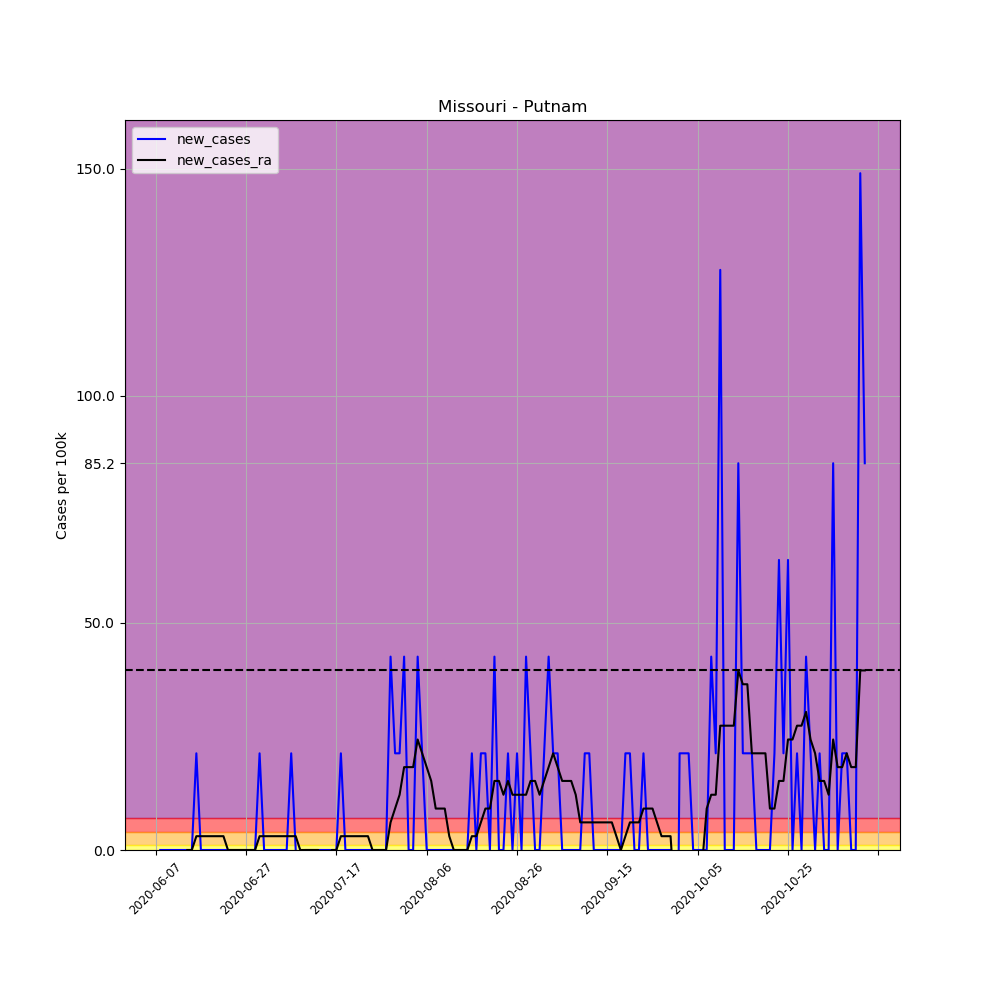

The table this chart was drawn from, first rows:
, date, county, state, fips, cases, deaths, COUNTY, STNAME, CTYNAME, POPESTIMATE2019, per_100k, per_100k_ra, new_cases, new_cases_ra
681272, 2020-06-07, Putnam, Missouri, 29171, 1, 0, 171, Missouri, Putnam, 4696, 21.29, , , 
681273, 2020-06-08, Putnam, Missouri, 29171, 1, 0, 171, Missouri, Putnam, 4696, 21.29, , 0.0, 
681274, 2020-06-09, Putnam, Missouri, 29171, 1, 0, 171, Missouri, Putnam, 4696, 21.29, , 0.0, 
681275, 2020-06-10, Putnam, Missouri, 29171, 1, 0, 171, Missouri, Putnam, 4696, 21.29, , 0.0, 
681276, 2020-06-11, Putnam, Missouri, 29171, 1, 0, 171, Missouri, Putnam, 4696, 21.29, , 0.0, 
681277, 2020-06-12, Putnam, Missouri, 29171, 1, 0, 171, Missouri, Putnam, 4696, 21.29, , 0.0, 
681278, 2020-06-13, Putnam, Missouri, 29171, 1, 0, 171, Missouri, Putnam, 4696, 21.29, 21.29, 0.0, 
681279, 2020-06-14, Putnam, Missouri, 29171, 1, 0, 171, Missouri, Putnam, 4696, 21.29, 21.29, 0.0, 0.0
681280, 2020-06-15, Putnam, Missouri, 29171, 1, 0, 171, Missouri, Putnam, 4696, 21.29, 21.29, 0.0, 0.0
681281, 2020-06-16, Putnam, Missouri, 29171, 2, 0, 171, Missouri, Putnam, 4696, 42.59, 24.34, 21.29, 3.042
681282, 2020-06-17, Putnam, Missouri, 29171, 2, 0, 171, Missouri, Putnam, 4696, 42.59, 27.38, 0.0, 3.042
681283, 2020-06-18, Putnam, Missouri, 29171, 2, 0, 171, Missouri, Putnam, 4696, 42.59, 30.42, 0.0, 3.042
681284, 2020-06-19, Putnam, Missouri, 29171, 2, 0, 171, Missouri, Putnam, 4696, 42.59, 33.46, 0.0, 3.042
681285, 2020-06-20, Putnam, Missouri, 29171, 2, 0, 171, Missouri, Putnam, 4696, 42.59, 36.51, 0.0, 3.042
681286, 2020-06-21, Putnam, Missouri, 29171, 2, 0, 171, Missouri, Putnam, 4696, 42.59, 39.55, 0.0, 3.042
681287, 2020-06-22, Putnam, Missouri, 29171, 2, 0, 171, Missouri, Putnam, 4696, 42.59, 42.59, 0.0, 3.042
681288, 2020-06-23, Putnam, Missouri, 29171, 2, 0, 171, Missouri, Putnam, 4696, 42.59, 42.59, 0.0, 0.0
681289, 2020-06-24, Putnam, Missouri, 29171, 2, 0, 171, Missouri, Putnam, 4696, 42.59, 42.59, 0.0, 0.0
681290, 2020-06-25, Putnam, Missouri, 29171, 2, 0, 171, Missouri, Putnam, 4696, 42.59, 42.59, 0.0, 0.0
681291, 2020-06-26, Putnam, Missouri, 29171, 2, 0, 171, Missouri, Putnam, 4696, 42.59, 42.59, 0.0, 0.0
681292, 2020-06-27, Putnam, Missouri, 29171, 2, 0, 171, Missouri, Putnam, 4696, 42.59, 42.59, 0.0, 0.0
681293, 2020-06-28, Putnam, Missouri, 29171, 2, 0, 171, Missouri, Putnam, 4696, 42.59, 42.59, 0.0, 0.0
681294, 2020-06-29, Putnam, Missouri, 29171, 2, 0, 171, Missouri, Putnam, 4696, 42.59, 42.59, 0.0, 0.0
681295, 2020-06-30, Putnam, Missouri, 29171, 3, 0, 171, Missouri, Putnam, 4696, 63.88, 45.63, 21.29, 3.042
681296, 2020-07-01, Putnam, Missouri, 29171, 3, 0, 171, Missouri, Putnam, 4696, 63.88, 48.67, 0.0, 3.042
681297, 2020-07-02, Putnam, Missouri, 29171, 3, 0, 171, Missouri, Putnam, 4696, 63.88, 51.72, 0.0, 3.042
681298, 2020-07-03, Putnam, Missouri, 29171, 3, 0, 171, Missouri, Putnam, 4696, 63.88, 54.76, 0.0, 3.042
681299, 2020-07-04, Putnam, Missouri, 29171, 3, 0, 171, Missouri, Putnam, 4696, 63.88, 57.8, 0.0, 3.042
681300, 2020-07-05, Putnam, Missouri, 29171, 3, 0, 171, Missouri, Putnam, 4696, 63.88, 60.84, 0.0, 3.042
681301, 2020-07-06, Putnam, Missouri, 29171, 3, 0, 171, Missouri, Putnam, 4696, 63.88, 63.88, 0.0, 3.042
681302, 2020-07-07, Putnam, Missouri, 29171, 4, 0, 171, Missouri, Putnam, 4696, 85.18, 66.93, 21.29, 3.042
681303, 2020-07-08, Putnam, Missouri, 29171, 4, 0, 171, Missouri, Putnam, 4696, 85.18, 69.97, 0.0, 3.042
681304, 2020-07-09, Putnam, Missouri, 29171, 3, 0, 171, Missouri, Putnam, 4696, 63.88, 69.97, -21.29, 0.0
681305, 2020-07-10, Putnam, Missouri, 29171, 3, 0, 171, Missouri, Putnam, 4696, 63.88, 69.97, 0.0, 0.0
681306, 2020-07-11, Putnam, Missouri, 29171, 3, 0, 171, Missouri, Putnam, 4696, 63.88, 69.97, 0.0, 0.0
681307, 2020-07-12, Putnam, Missouri, 29171, 3, 0, 171, Missouri, Putnam, 4696, 63.88, 69.97, 0.0, 0.0
681308, 2020-07-13, Putnam, Missouri, 29171, 3, 0, 171, Missouri, Putnam, 4696, 63.88, 69.97, 0.0, 0.0
681309, 2020-07-14, Putnam, Missouri, 29171, 3, 0, 171, Missouri, Putnam, 4696, 63.88, 66.93, 0.0, -3.042
681310, 2020-07-15, Putnam, Missouri, 29171, 3, 0, 171, Missouri, Putnam, 4696, 63.88, 63.88, 0.0, -3.042
681311, 2020-07-16, Putnam, Missouri, 29171, 3, 0, 171, Missouri, Putnam, 4696, 63.88, 63.88, 0.0, 0.0
681312, 2020-07-17, Putnam, Missouri, 29171, 3, 0, 171, Missouri, Putnam, 4696, 63.88, 63.88, 0.0, 0.0
681313, 2020-07-18, Putnam, Missouri, 29171, 4, 0, 171, Missouri, Putnam, 4696, 85.18, 66.93, 21.29, 3.042
681314, 2020-07-19, Putnam, Missouri, 29171, 4, 0, 171, Missouri, Putnam, 4696, 85.18, 69.97, 0.0, 3.042
681315, 2020-07-20, Putnam, Missouri, 29171, 4, 0, 171, Missouri, Putnam, 4696, 85.18, 73.01, 0.0, 3.042
681316, 2020-07-21, Putnam, Missouri, 29171, 4, 0, 171, Missouri, Putnam, 4696, 85.18, 76.05, 0.0, 3.042
681317, 2020-07-22, Putnam, Missouri, 29171, 4, 0, 171, Missouri, Putnam, 4696, 85.18, 79.09, 0.0, 3.042
681318, 2020-07-23, Putnam, Missouri, 29171, 4, 0, 171, Missouri, Putnam, 4696, 85.18, 82.14, 0.0, 3.042
681319, 2020-07-24, Putnam, Missouri, 29171, 4, 0, 171, Missouri, Putnam, 4696, 85.18, 85.18, 0.0, 3.042
681320, 2020-07-25, Putnam, Missouri, 29171, 4, 0, 171, Missouri, Putnam, 4696, 85.18, 85.18, 0.0, 0.0
681321, 2020-07-26, Putnam, Missouri, 29171, 4, 0, 171, Missouri, Putnam, 4696, 85.18, 85.18, 0.0, 0.0
681322, 2020-07-27, Putnam, Missouri, 29171, 4, 0, 171, Missouri, Putnam, 4696, 85.18, 85.18, 0.0, 0.0
681323, 2020-07-28, Putnam, Missouri, 29171, 4, 0, 171, Missouri, Putnam, 4696, 85.18, 85.18, 0.0, 0.0
681324, 2020-07-29, Putnam, Missouri, 29171, 6, 0, 171, Missouri, Putnam, 4696, 127.8, 91.26, 42.59, 6.084
681325, 2020-07-30, Putnam, Missouri, 29171, 7, 0, 171, Missouri, Putnam, 4696, 149.1, 100.4, 21.29, 9.126
681326, 2020-07-31, Putnam, Missouri, 29171, 8, 1, 171, Missouri, Putnam, 4696, 170.4, 112.6, 21.29, 12.17
681327, 2020-08-01, Putnam, Missouri, 29171, 10, 1, 171, Missouri, Putnam, 4696, 212.9, 130.8, 42.59, 18.25
681328, 2020-08-02, Putnam, Missouri, 29171, 10, 1, 171, Missouri, Putnam, 4696, 212.9, 149.1, 0.0, 18.25
681329, 2020-08-03, Putnam, Missouri, 29171, 10, 1, 171, Missouri, Putnam, 4696, 212.9, 167.3, 0.0, 18.25
681330, 2020-08-04, Putnam, Missouri, 29171, 12, 1, 171, Missouri, Putnam, 4696, 255.5, 191.7, 42.59, 24.34
681331, 2020-08-05, Putnam, Missouri, 29171, 13, 1, 171, Missouri, Putnam, 4696, 276.8, 212.9, 21.29, 21.29
... 98 more rows
